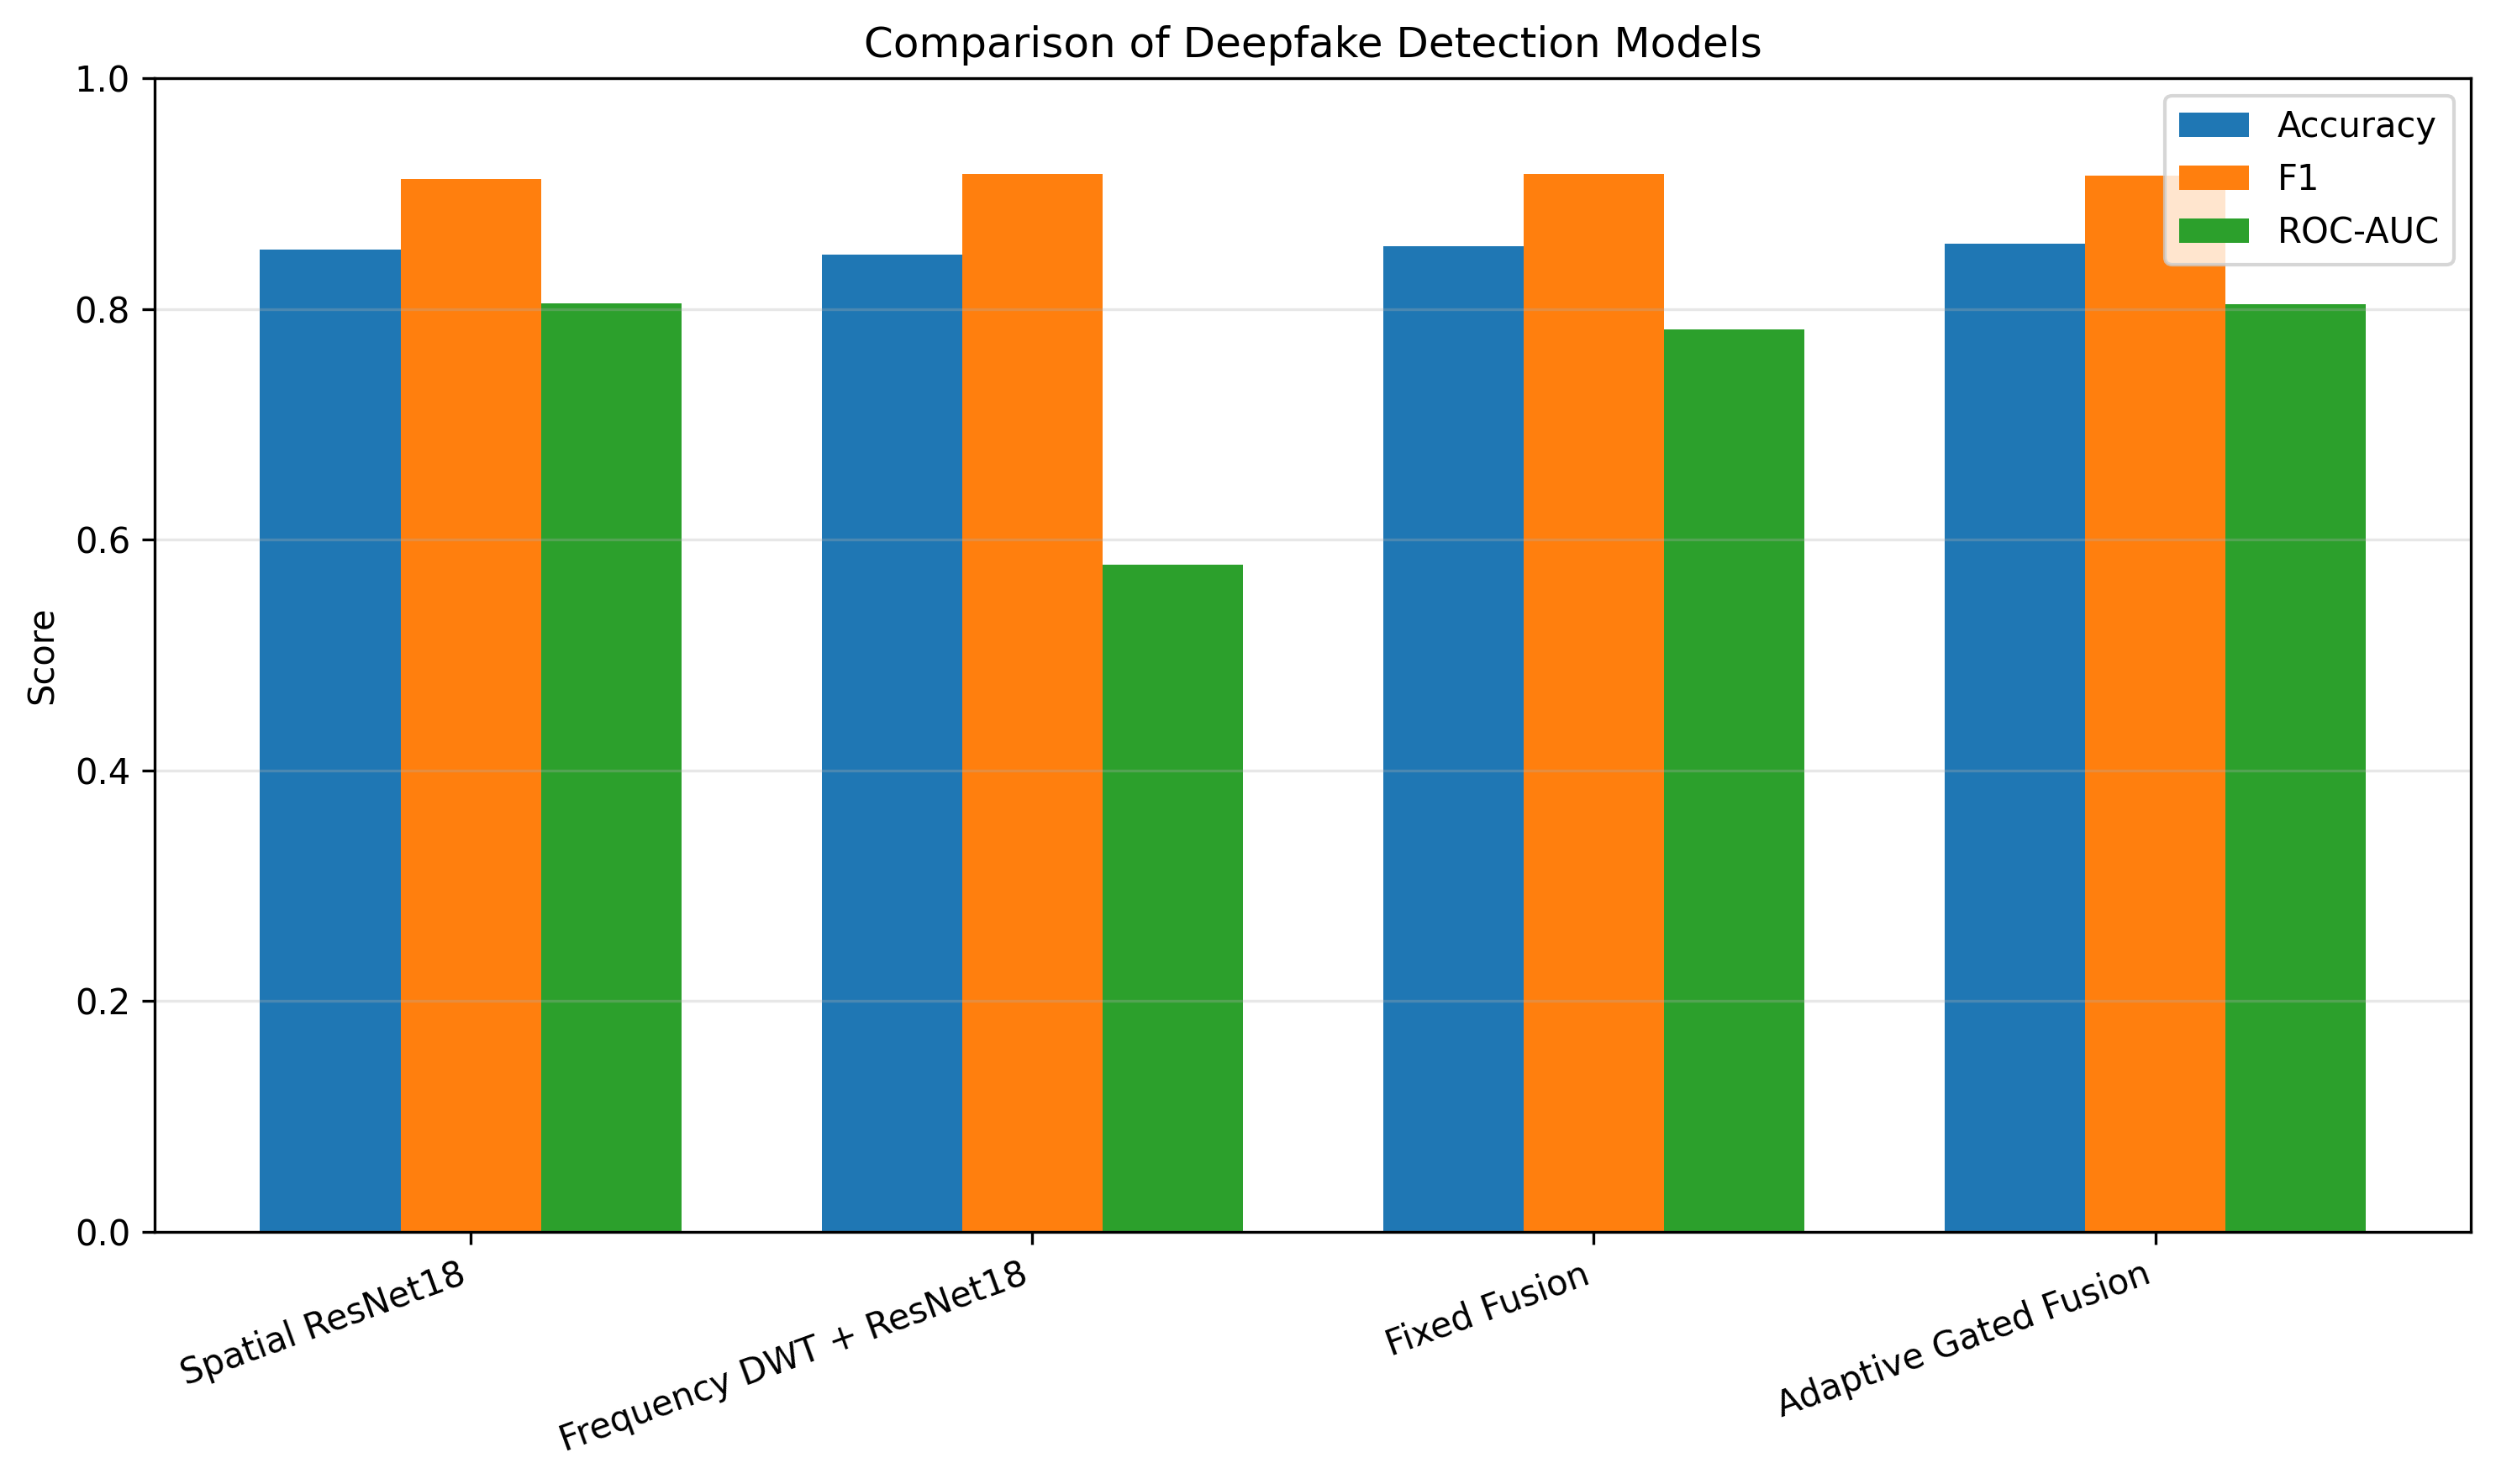

The data file committed next to this chart (first rows):
Model, Accuracy, Precision, Recall, F1, ROC-AUC
Spatial ResNet18, 0.8517, 0.9101, 0.9153, 0.9127, 0.805
Frequency DWT + ResNet18, 0.8469, 0.8469, 1.0, 0.9171, 0.5784
Fixed Fusion, 0.8541, 0.8865, 0.9492, 0.9168, 0.7821
Adaptive Gated Fusion, 0.8565, 0.9106, 0.9209, 0.9157, 0.8038
